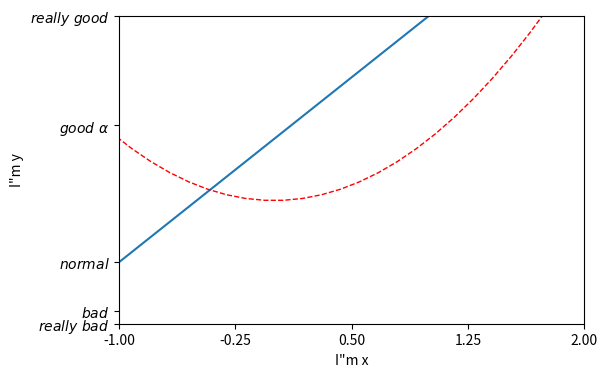

Reproduce this figure in Python.
import matplotlib.pyplot as plt
import numpy as np

# 修改坐标轴范围，坐标轴描述 13-25
x = np.linspace(-3, 3, 50)
y1 = x ** 2
y2 = 2 * x + 1

plt.figure(figsize=(6, 4))
plt.plot(x, y2)
plt.plot(x, y1, color='red', linewidth=1.0, linestyle='--')

plt.xlim(-1, 2)
plt.ylim(-2, 3)
plt.xlabel('I"m x')
plt.ylabel('I"m y')

new_ticks = np.linspace(-1, 2, 5)
print(new_ticks)
plt.xticks(new_ticks)
plt.yticks([-2, -1.8, -1, 1.22, 3, ],   # ticks的位置
           [r'$really\ bad$', r'$bad$', r'$normal$',
            r'$good\ \alpha$', r'$really\ good$'])  # ticks内容
# 在输出到屏幕中字体设置成数学形式方法：内容前后加$，注意空格需要加转义符号\
# 比如alpha的显示

plt.show()
